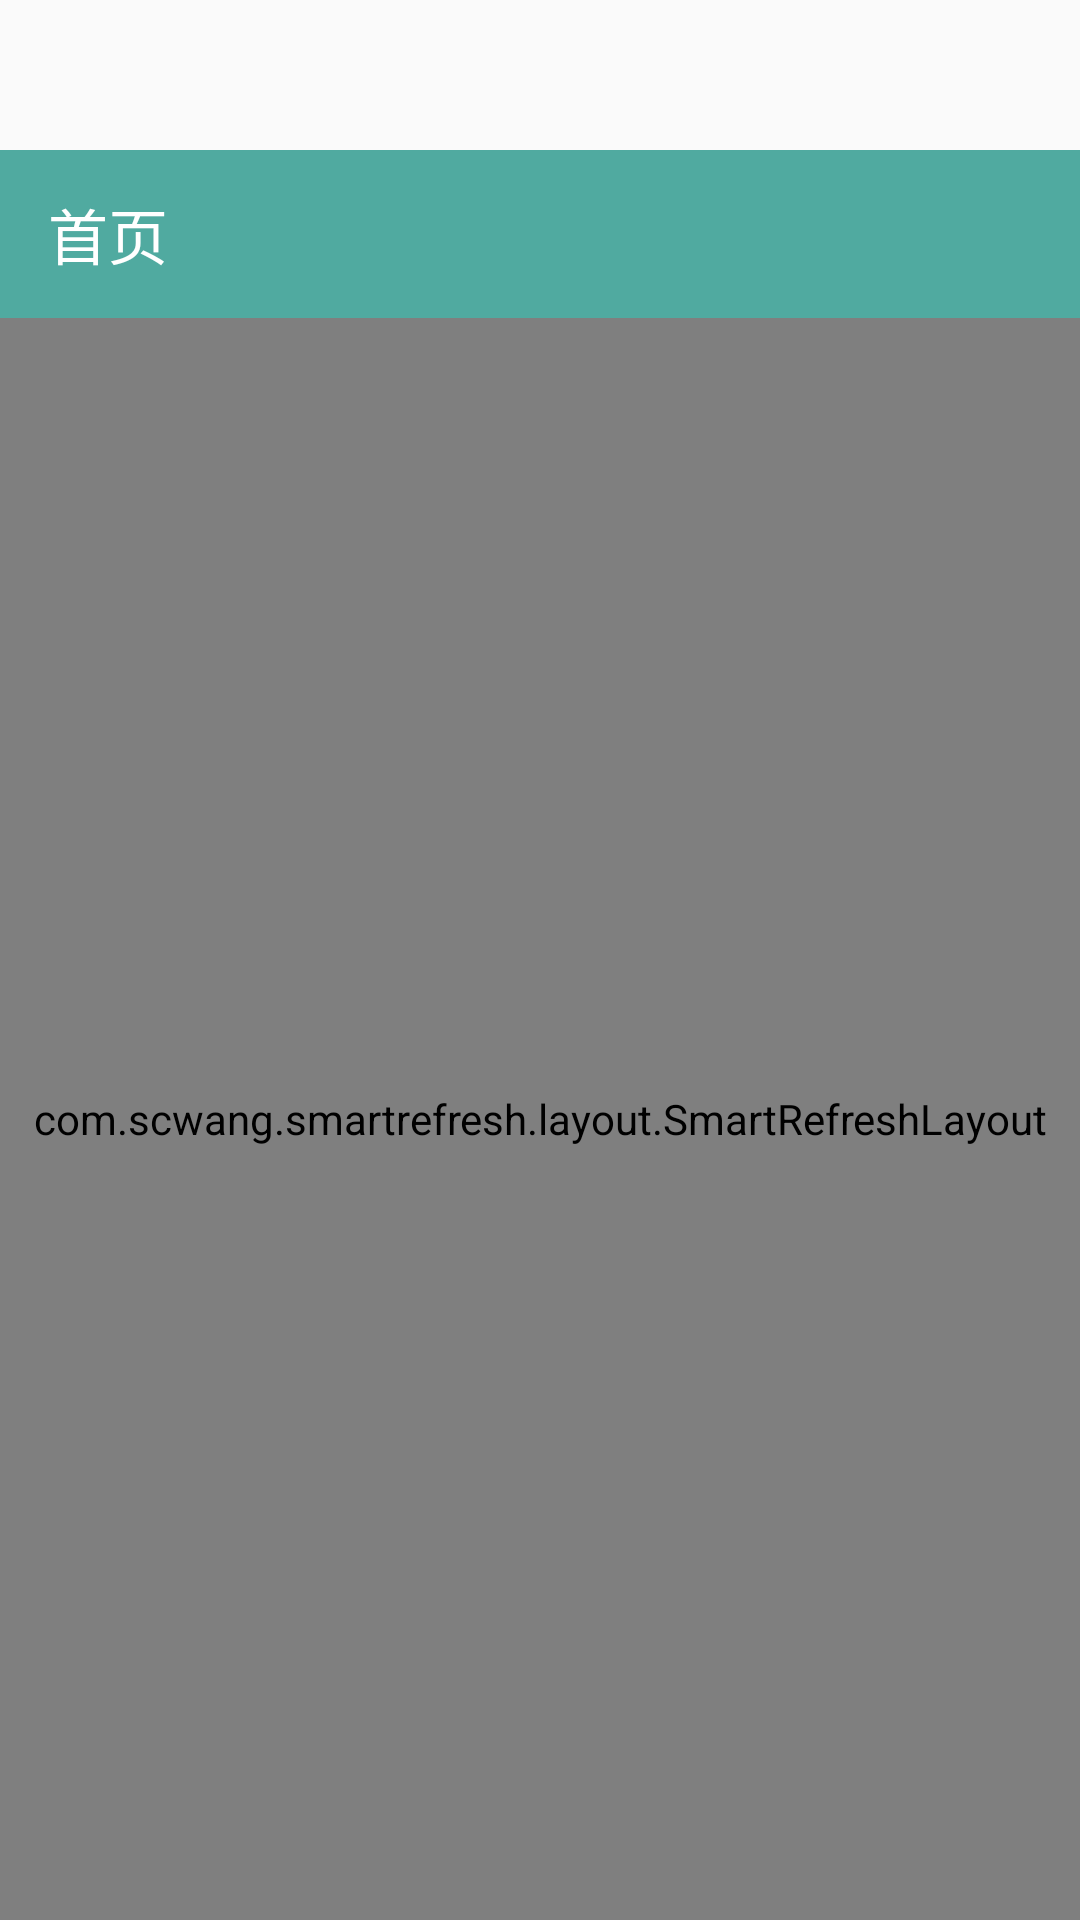

Produce the Android XML layout that renders to this screen, including the resource entries it uses.
<!-- AndroidManifest.xml: application theme AppTheme -->
<!-- res/layout/fragment_layout_home.xml -->
<?xml version="1.0" encoding="utf-8"?>
<RelativeLayout
        xmlns:android="http://schemas.android.com/apk/res/android"
        xmlns:tools="http://schemas.android.com/tools"
        xmlns:app="http://schemas.android.com/apk/res-auto"
        android:layout_width="match_parent"
        android:layout_height="match_parent"
        tools:ignore="MissingConstraints">
    <androidx.appcompat.widget.Toolbar
            android:id="@+id/toolbar"
            android:layout_width="match_parent"
            android:layout_height="?android:attr/actionBarSize"
            android:background="@color/colorPrimary"
            android:theme="@style/app_toolbar"
            android:layout_marginTop="50dp"
            app:title="@string/home"/>
    <com.scwang.smartrefresh.layout.SmartRefreshLayout
            android:layout_width="match_parent"
            android:layout_height="match_parent"
            android:id="@+id/smart_refresh_layout"
            android:layout_below   ="@id/toolbar"
            app:srlEnableOverScrollDrag="true"
            android:overScrollMode="never">

                <androidx.recyclerview.widget.RecyclerView
                        android:id="@+id/home_recycler"
                        android:layout_width="match_parent"
                        android:layout_height="wrap_content"
                        android:overScrollMode="never"/>

        <com.scwang.smartrefresh.layout.footer.ClassicsFooter
                android:layout_width="match_parent"
                android:layout_height="wrap_content"
                app:srlPrimaryColor="#f6f6f6"/>

    </com.scwang.smartrefresh.layout.SmartRefreshLayout>
</RelativeLayout>
<!-- resources referenced by this layout -->
<resources>
  <color name="colorPrimary">#AD008577</color>
  <string name="home">首页</string>
  <style name="app_toolbar" parent="@style/ThemeOverlay.AppCompat.Dark.ActionBar">
          <item name="actionMenuTextColor">@color/colorAccent</item>
          
          <item name="android:textSize">14sp</item>
          
          <item name="titleTextColor">#ffffff</item>
      </style>
  <style name="AppTheme" parent="Theme.AppCompat.Light.NoActionBar">
          
          <item name="colorPrimary">@color/colorPrimary</item>
          <item name="colorPrimaryDark">@color/colorPrimaryDark</item>
          <item name="colorAccent">@color/colorAccent</item>
      </style>
  <color name="colorAccent">#D81B60</color>
  <color name="colorPrimaryDark">#AD008577</color>
</resources>
